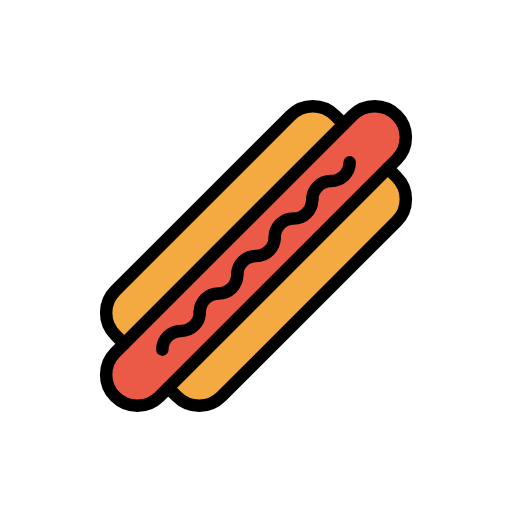
t = 0.00 s
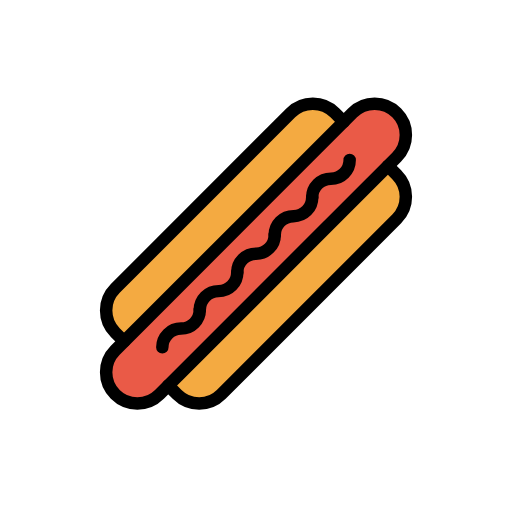
t = 0.48 s
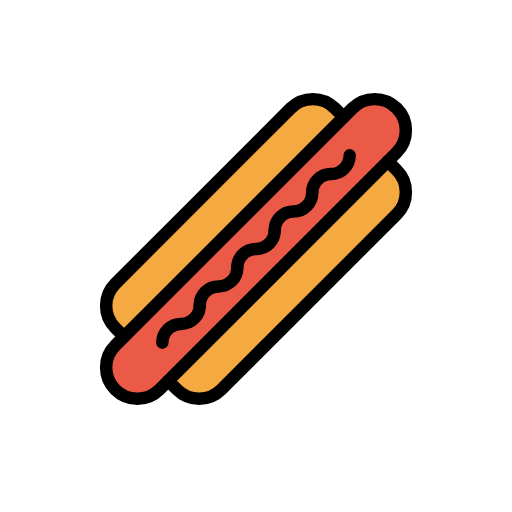
t = 1.43 s
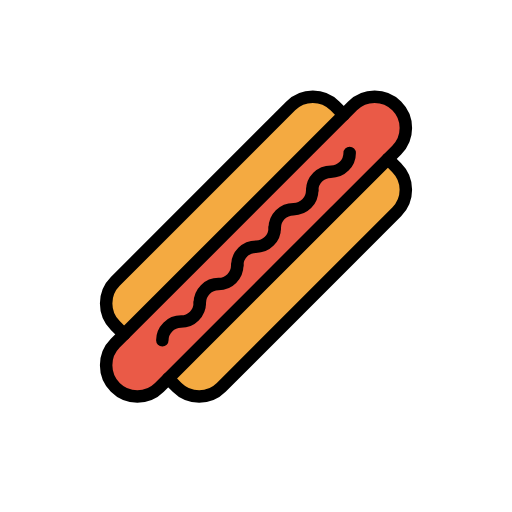
t = 1.90 s
t = 2.38 s: frame unchanged from t = 1.43 s, image omitted
t = 3.33 s: frame unchanged from t = 0.48 s, image omitted

The animated SVG that drew these frames (rendered in a browser with its animation timeline set to each time). Animation: 1 SMIL element (animateTransform=1); one cycle of 3.80 s, repeats indefinitely.

<?xml version='1.0' encoding='utf-8'?>
<svg xmlns="http://www.w3.org/2000/svg" id="emoji" viewBox="-5 -5 82 82" width="200" height="200" role="img">
  <title>OpenMoji: hot dog</title><g><g id="color">
    <path fill="#f4aa41" stroke="none" d="M48.6367,13.4648c-1.9512-1.9531-5.1172-1.9531-7.0703,0L13.4648,41.5645 c-1.9531,1.9531-1.9531,5.1191-0.0019,7.0712l9.9004,9.8995c1.9531,1.9531,5.1191,1.9531,7.0703,0l28.1035-28.0997 c1.9512-1.9531,1.9512-5.1191,0-7.0712L48.6367,13.4648z" />
    <path fill="#ea5a47" stroke="none" d="M20.5352,58.5352c-1.9532,1.9531-5.1192,1.9531-7.0723,0c-1.9512-1.9522-1.9512-5.1182,0-7.0704 l38.0019-38c1.9532-1.9531,5.1192-1.9531,7.0723,0c1.9512,1.9522,1.9512,5.1182,0,7.0704L20.5352,58.5352z" />
  </g>
  <g id="hair" />
  <g id="skin" />
  <g id="skin-shadow" />
  <g id="line">
    <path fill="none" stroke="#000000" stroke-linecap="round" stroke-linejoin="round" stroke-miterlimit="10" stroke-width="2" d="M27,45.001c0,1.6562-1.3437,3.001-3.001,3.001c-1.6572,0-2.999,1.3437-3,3" />
    <path fill="none" stroke="#000000" stroke-linecap="round" stroke-linejoin="round" stroke-miterlimit="10" stroke-width="2" d="M39.002,33c0,1.6563-1.3438,3-3.002,3c-1.6562,0-2.999,1.3438-3,3" />
    <path fill="none" stroke="#000000" stroke-linecap="round" stroke-linejoin="round" stroke-miterlimit="10" stroke-width="2" d="M33,39c0,1.6563-1.3418,3.001-3,3c-1.6572,0-3,1.3447-3,3.001" />
    <path fill="none" stroke="#000000" stroke-linecap="round" stroke-linejoin="round" stroke-miterlimit="10" stroke-width="2" d="M45.002,26.998c0,1.6573-1.3418,3.002-3,3.001c-1.6582,0-3,1.3448-3,3.001" />
    <path fill="none" stroke="#000000" stroke-linecap="round" stroke-linejoin="round" stroke-miterlimit="10" stroke-width="2" d="M51.002,20.998c0,1.6563-1.3418,3-3,3c-1.6563,0-3,1.3448-3,3" />
    <path fill="none" stroke="#000000" stroke-linecap="round" stroke-linejoin="round" stroke-miterlimit="10" stroke-width="2" d="M20.5352,58.5352c-1.9532,1.9531-5.1192,1.9531-7.0723,0c-1.9512-1.9522-1.9512-5.1182,0-7.0704l38.0019-38 c1.9532-1.9531,5.1192-1.9531,7.0723,0c1.9512,1.9522,1.9512,5.1182,0,7.0704L20.5352,58.5352z" />
    <path fill="none" stroke="#000000" stroke-linecap="round" stroke-linejoin="round" stroke-miterlimit="10" stroke-width="2" d="M50.0508,14.8789l-1.4141-1.4141c-1.9512-1.9531-5.1172-1.9531-7.0703,0L13.4648,41.5645 c-1.9531,1.9531-1.9531,5.1191-0.0019,7.0712l1.416,1.4151" />
    <path fill="none" stroke="#000000" stroke-linecap="round" stroke-linejoin="round" stroke-miterlimit="10" stroke-width="2" d="M21.9492,57.1211l1.4141,1.4141c1.9531,1.9531,5.1191,1.9531,7.0703,0l28.1035-28.0997c1.9512-1.9531,1.9512-5.1191,0-7.0712 l-1.4141-1.4151" />
  </g>
<animateTransform attributeName="transform" type="translate" values="0 0;0 -1.5;0 0" dur="3.8s" repeatCount="indefinite" /></g></svg>
